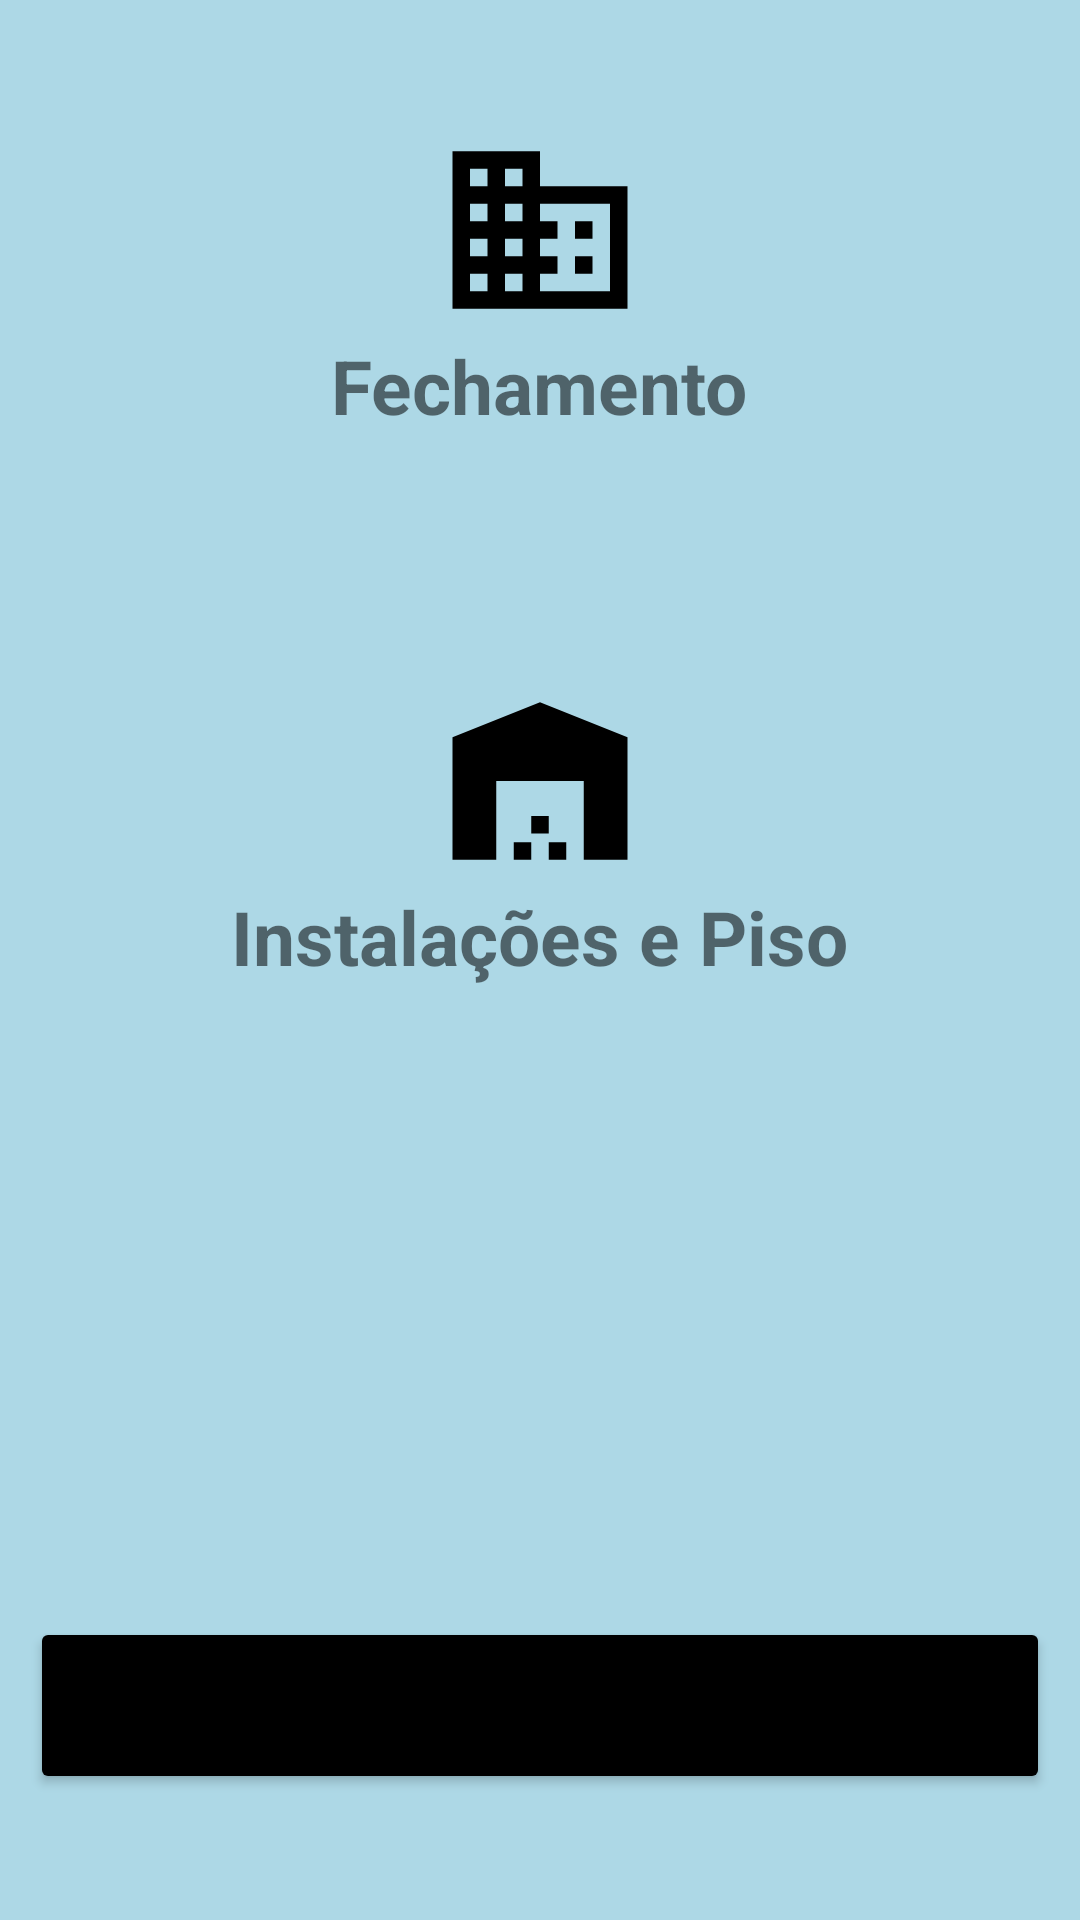

Reconstruct the res/layout file that produces this screen, plus the resources it refers to.
<!-- AndroidManifest.xml: application theme Theme.EngeTech -->
<!-- res/layout/activity_menu_principal.xml -->
<?xml version="1.0" encoding="utf-8"?>
<LinearLayout xmlns:android="http://schemas.android.com/apk/res/android"
    xmlns:app="http://schemas.android.com/apk/res-auto"
    xmlns:tools="http://schemas.android.com/tools"
    android:layout_width="match_parent"
    android:layout_height="match_parent"
    android:orientation="vertical"
    android:gravity="center"
    tools:context=".MenuPrincipal"
    android:background="#add8e6"
    >

    <ImageView
        android:id="@+id/icNavegarFechamento"
        android:layout_width="wrap_content"
        android:layout_height="wrap_content"
        android:src="@drawable/ic_navegar"
        android:layout_marginTop="10dp"
        />
    <TextView
        android:layout_width="wrap_content"
        android:layout_height="wrap_content"
        android:text="Fechamento"
        android:textSize="25sp"
        android:textStyle="bold"
        />


    <ImageView
        android:id="@+id/icNavegarPiso"
        android:layout_width="wrap_content"
        android:layout_height="wrap_content"
        android:src="@drawable/ic_instalacao_piso"
        android:layout_marginTop="80dp"
        />

    <TextView
        android:layout_width="wrap_content"
        android:layout_height="wrap_content"
        android:text="Instalações e Piso"
        android:textSize="25sp"
        android:textStyle="bold"
        android:layout_marginBottom="200dp"
        />

    <Button
        android:id="@+id/btn_relatorio"
        android:layout_width="match_parent"
        android:layout_height="wrap_content"
        android:layout_margin="10dp"
        android:backgroundTint="@color/black"
        android:padding="20dp"
        android:text="Gerar Relatorio"

        />


</LinearLayout>
<!-- resources referenced by this layout -->
<resources>
  <!-- drawable ic_instalacao_piso (drawable) -->
  <vector android:height="70dp" android:tint="#000000"
      android:viewportHeight="24" android:viewportWidth="24"
      android:width="70dp" xmlns:android="http://schemas.android.com/apk/res/android">
      <path android:fillColor="@android:color/white" android:pathData="M22,21V7L12,3L2,7v14h5v-9h10v9H22zM11,19H9v2h2V19zM13,16h-2v2h2V16zM15,19h-2v2h2V19z"/>
  </vector>
  <!-- drawable ic_navegar (drawable) -->
  <vector android:height="70dp" android:tint="#000000"
      android:viewportHeight="24" android:viewportWidth="24"
      android:width="70dp" xmlns:android="http://schemas.android.com/apk/res/android">
      <path android:fillColor="@android:color/white" android:pathData="M12,7L12,3L2,3v18h20L22,7L12,7zM6,19L4,19v-2h2v2zM6,15L4,15v-2h2v2zM6,11L4,11L4,9h2v2zM6,7L4,7L4,5h2v2zM10,19L8,19v-2h2v2zM10,15L8,15v-2h2v2zM10,11L8,11L8,9h2v2zM10,7L8,7L8,5h2v2zM20,19h-8v-2h2v-2h-2v-2h2v-2h-2L12,9h8v10zM18,11h-2v2h2v-2zM18,15h-2v2h2v-2z"/>
  </vector>
  <style name="Theme.EngeTech" parent="Theme.MaterialComponents.DayNight.DarkActionBar">
          
          <item name="colorPrimary">@color/purple_500</item>
          <item name="colorPrimaryVariant">@color/purple_700</item>
          <item name="colorOnPrimary">@color/white</item>
          
          <item name="colorSecondary">@color/teal_200</item>
          <item name="colorSecondaryVariant">@color/teal_700</item>
          <item name="colorOnSecondary">@color/black</item>
          
          <item name="android:statusBarColor">?attr/colorPrimaryVariant</item>
          
      </style>
  <!-- not gathered from this repository: default colours our renderer supplied (Android Studio template values) -->
  <color name="purple_500">#FF6200EE</color>
  <color name="purple_700">#FF3700B3</color>
  <color name="teal_200">#FF03DAC5</color>
  <color name="teal_700">#FF018786</color>
  <color name="black">#FF000000</color>
  <color name="white">#FFFFFFFF</color>
</resources>
